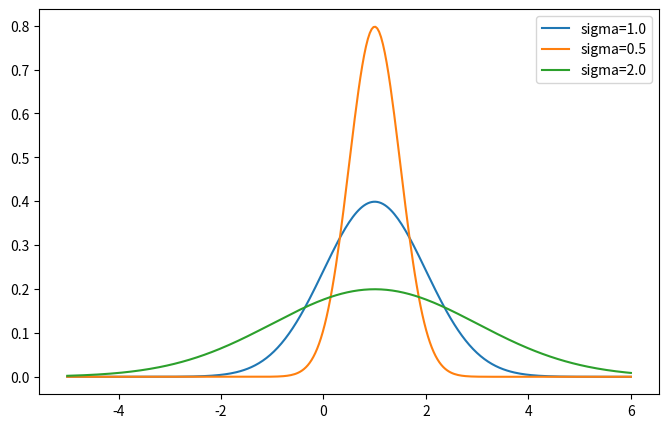

Reproduce this figure in Python.
#-*- encoding=utf-8 -*-
'''
__author__:'xiaojie'

CreateTime:
        2018/12/7 16:23
 =================知行合一=============
'''

import numpy as np
import math
import matplotlib.pyplot as plt


def gaussian(x, u, sigma):
    """
    param x:要计算概率密度值的点
    param u:均值
    param sigma:方差
    return x的概率密度值
    """
    return math.exp(-(x - u) ** 2 / (2 * sigma * sigma)) / math.sqrt(2 * math.pi * sigma * sigma)


def importance_sampling(ori_sigma, sample_sigma):
    """
    param ori_sigma:原始分布p(x)的方差
    param sample_sigma:采样分布p~(x)的方差
    return

    """
    origin = []
    for n in range(10):
        # 进行10次计算
        Sum = 0
        for i in range(100000):
            a = np.random.normal(1.0, ori_sigma)
            Sum += a
        origin.append(Sum)

    isample = []
    for n in range(10):
        Sum2 = 0
        for i in range(100000):
            a = np.random.normal(1.0, sample_sigma)  # 计算从正太分布采样出来的x
            ua = gaussian(a, 1.0, sample_sigma)  # 计算采样概率密度
            na = gaussian(a, 1.0, ori_sigma)  # 计算原始概率密度
            Sum2 += a * na / ua
        isample.append(Sum2)

    origin = np.array(origin)
    isample = np.array(isample)

    print(np.mean(origin), np.std(origin))
    print(np.mean(isample), np.std(isample))


importance_sampling(1.0, 1.0)
importance_sampling(1.0, 0.5)
importance_sampling(1.0, 2.0)

xs = np.linspace(-5, 6, 301)
y1 = [gaussian(x, 1.0, 1.0) for x in xs]
y2 = [gaussian(x, 1.0, 0.5) for x in xs]
y3 = [gaussian(x, 1.0, 2.0) for x in xs]

fig = plt.figure(figsize=(8, 5))

plt.plot(xs, y1, label="sigma=1.0")
plt.plot(xs, y2, label="sigma=0.5")
plt.plot(xs, y3, label="sigma=2.0")
plt.legend()
plt.show()

